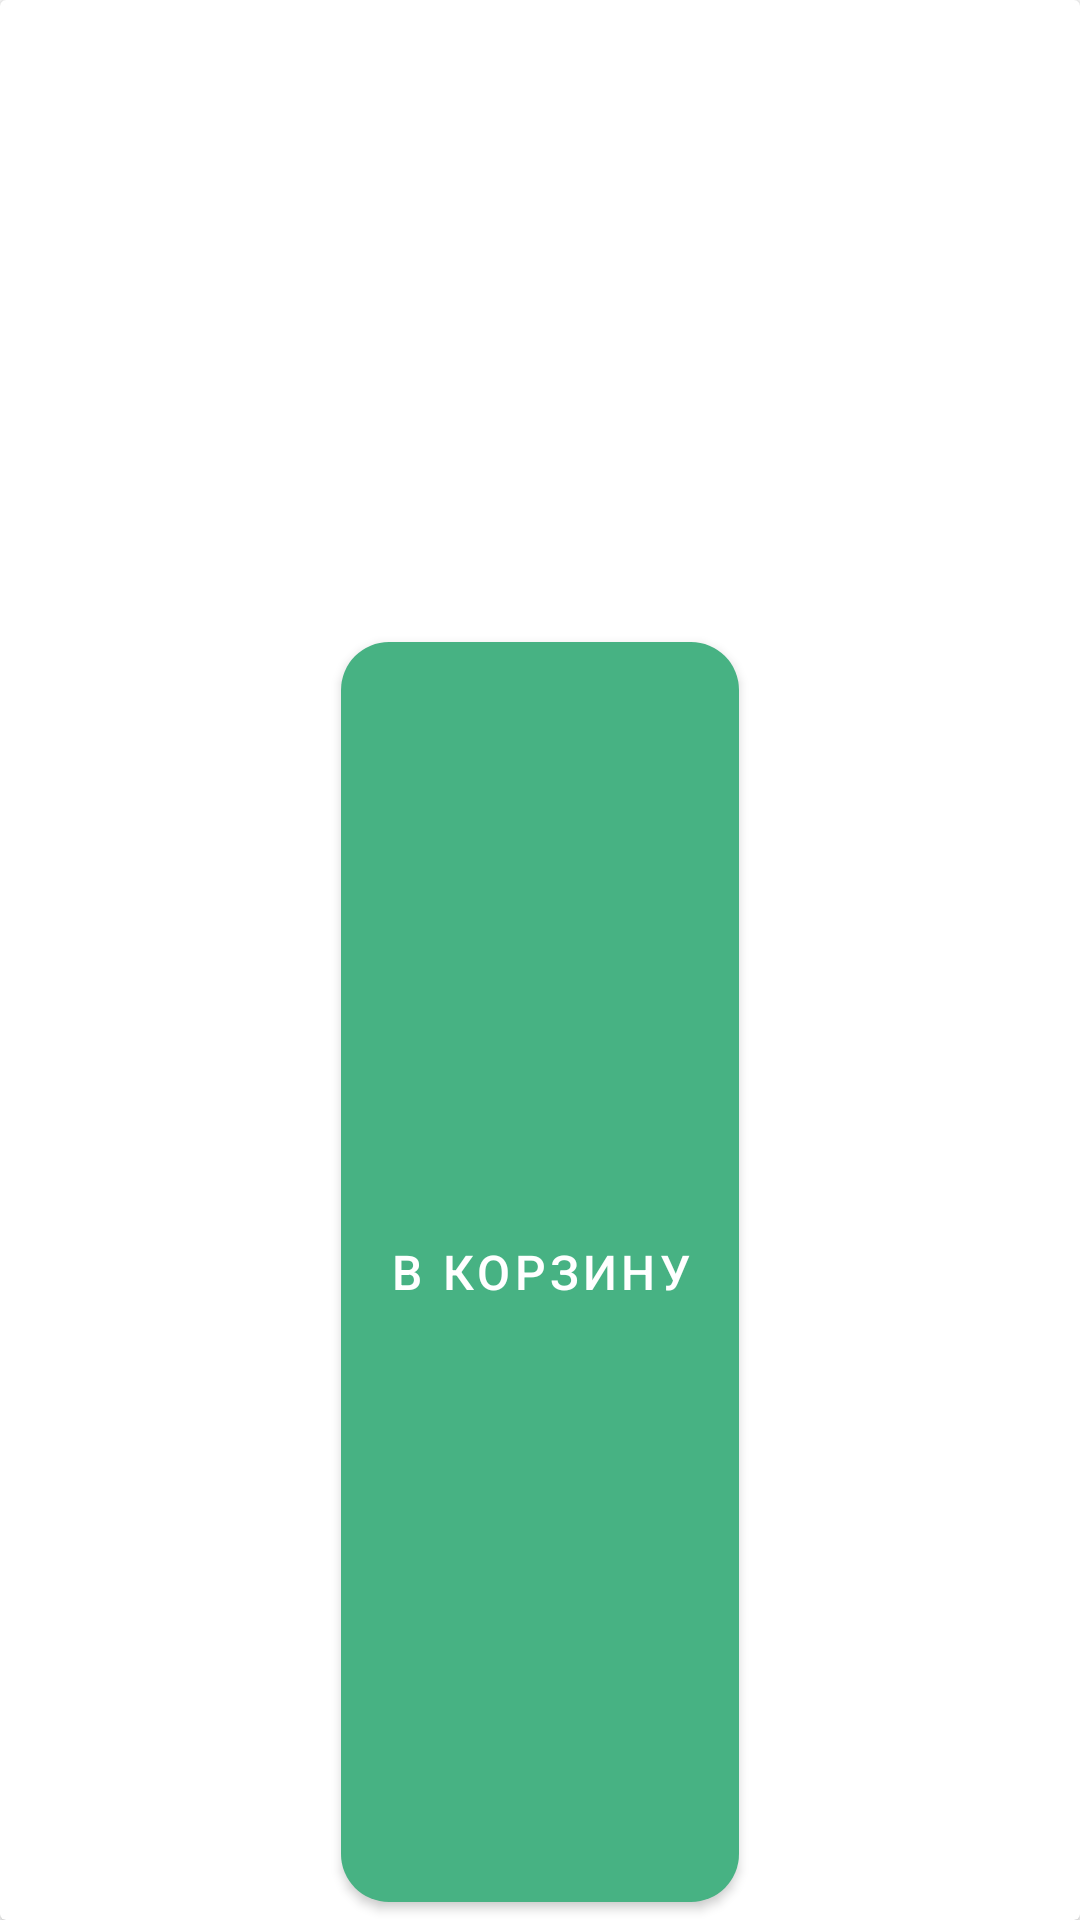

The Android layout XML behind this screen, and the referenced resources:
<!-- AndroidManifest.xml: application theme Theme.Khanalas_food -->
<!-- res/layout/fragment_product_card.xml -->
<androidx.cardview.widget.CardView       xmlns:android="http://schemas.android.com/apk/res/android"
    xmlns:app="http://schemas.android.com/apk/res-auto"
    xmlns:card_view="http://schemas.android.com/tools"
    android:id="@+id/cardView"
    android:layout_width="match_parent"
    android:layout_height="wrap_content"
    android:layout_marginTop="10dp"
    android:layout_marginBottom="10dp"
    android:layout_marginLeft="10dp"
    android:layout_marginRight="10dp"
    app:cardElevation="2dp"
    card_view:cardCornerRadius="16dp"
    card_view:cardUseCompatPadding="true"
    android:foreground="?android:attr/selectableItemBackground"
    android:clickable="true">

    <TextView
        android:id="@+id/pid"
        android:layout_width="wrap_content"
        android:layout_height="wrap_content"
        android:visibility="gone"
        app:layout_constraintEnd_toEndOf="parent"
        app:layout_constraintStart_toStartOf="parent"
        app:layout_constraintTop_toTopOf="parent" />

    <LinearLayout
        android:layout_width="match_parent"
        android:layout_height="match_parent"
        android:gravity="center"
        android:orientation="vertical">

        <TextView
            android:id="@+id/type"
            android:layout_width="wrap_content"
            android:layout_height="wrap_content"
            android:textSize="24sp"
            android:textStyle="bold"
            app:layout_constraintEnd_toEndOf="parent"
            app:layout_constraintStart_toStartOf="parent"
            app:layout_constraintTop_toTopOf="@id/pid" />

        <ImageView
            android:id="@+id/ivImages"
            android:layout_width="100dp"
            android:layout_height="100dp"
            android:scaleType="centerCrop"
            android:src="@drawable/ic_menu_gallery"
            android:contentDescription="TODO" />

        <TextView
            android:id="@+id/name"
            android:layout_width="wrap_content"
            android:layout_height="wrap_content"
            android:textSize="20sp"
            android:textStyle="bold"
            app:layout_constraintEnd_toEndOf="parent"
            app:layout_constraintStart_toStartOf="parent"
            app:layout_constraintTop_toTopOf="@id/pid" />

        <TextView
            android:id="@+id/price"
            android:layout_width="wrap_content"
            android:layout_height="wrap_content"
            android:textSize="20sp"
            android:textStyle="bold"
            app:layout_constraintEnd_toEndOf="parent"
            app:layout_constraintStart_toStartOf="parent"
            app:layout_constraintTop_toTopOf="@id/name" />

        <TextView
            android:id="@+id/count"
            android:layout_width="wrap_content"
            android:layout_height="wrap_content"
            android:textSize="16sp"
            app:layout_constraintEnd_toEndOf="parent"
            app:layout_constraintStart_toStartOf="parent"
            app:layout_constraintTop_toTopOf="@id/name" />

        <com.google.android.material.button.MaterialButton
            android:id="@+id/btn_buy_all"
            android:layout_width="wrap_content"
            android:layout_height="match_parent"
            android:text="В корзину"
            android:textSize="16sp"
            app:backgroundTint="@color/green_color"
            app:cornerRadius="16dp"
            card_view:ignore="TextContrastCheck,TextContrastCheck" />
    </LinearLayout>
</androidx.cardview.widget.CardView>
<!-- resources referenced by this layout -->
<resources>
  <color name="green_color">#47B283</color>
  <style name="Theme.Khanalas_food" parent="Theme.MaterialComponents.Light.DarkActionBar">
          
          <item name="colorPrimary">@color/purple_500</item>
          <item name="colorPrimaryVariant">@color/purple_700</item>
          <item name="colorOnPrimary">@color/white</item>
          
          <item name="colorSecondary">@color/teal_200</item>
          <item name="colorSecondaryVariant">@color/teal_700</item>
          <item name="colorOnSecondary">@color/black</item>
          
          <item name="android:statusBarColor" tools:targetApi="l">?attr/colorPrimaryVariant</item>
          
      </style>
  <color name="purple_500">#FF6200EE</color>
  <color name="purple_700">#FF3700B3</color>
  <color name="white">#FFFFFFFF</color>
  <color name="teal_200">#FF03DAC5</color>
  <color name="teal_700">#FF018786</color>
  <color name="black">#FF000000</color>
</resources>
